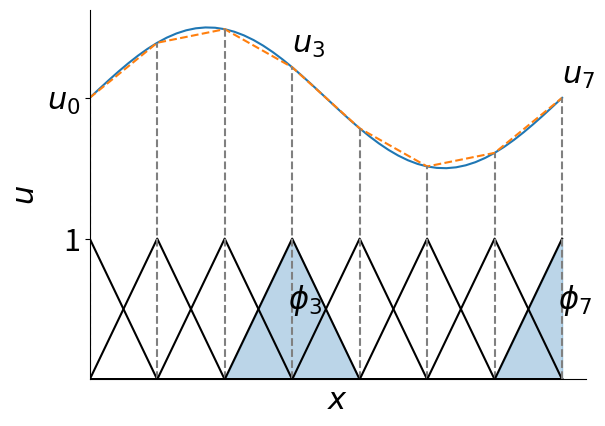

Source code (Python):
import matplotlib.pyplot as plt
import numpy as np

# plt.rc('text', usetex=True)
plt.rc('font', family='sans-serif', size=22)


def u(x):
    return 2 + 0.5*np.sin(x)


x = np.linspace(0, 2*np.pi)

# plot real solution
plt.plot(x, u(x))

# plot approximated solution
x_approx = np.linspace(0, 2*np.pi, num=8)
plt.plot(x_approx, u(x_approx), linestyle="dashed")

# plot basis functions
for i in range(len(x_approx)):
    y_basis = np.zeros(x_approx.shape)
    y_basis[i] = 1
    plt.plot(x_approx, y_basis, color="black")

    plt.vlines(
        x_approx[i], 0, u(x_approx[i]),
        linestyles="dashed", colors="grey")

    if i in [3, 7]:
        plt.annotate(
            "$u_" + "{}".format(i) + "$",
            (x_approx[i], u(x_approx[i]) + 0.1))
        plt.annotate(
            r"$\phi_" + "{}".format(i) + "$",
            (x_approx[i]-0.05, 0.5))
        plt.fill_between(x_approx, y_basis, alpha=0.3, color="tab:blue")


plt.xlabel("$x$")
plt.ylabel("$u$")
plt.yticks([1, u(0)], ["1", "$u_0$"])
plt.xticks([], [])
plt.gca().spines['top'].set_visible(False)
plt.gca().spines['right'].set_visible(False)
plt.xlim(left=0)
plt.ylim(bottom=0)
plt.show()
